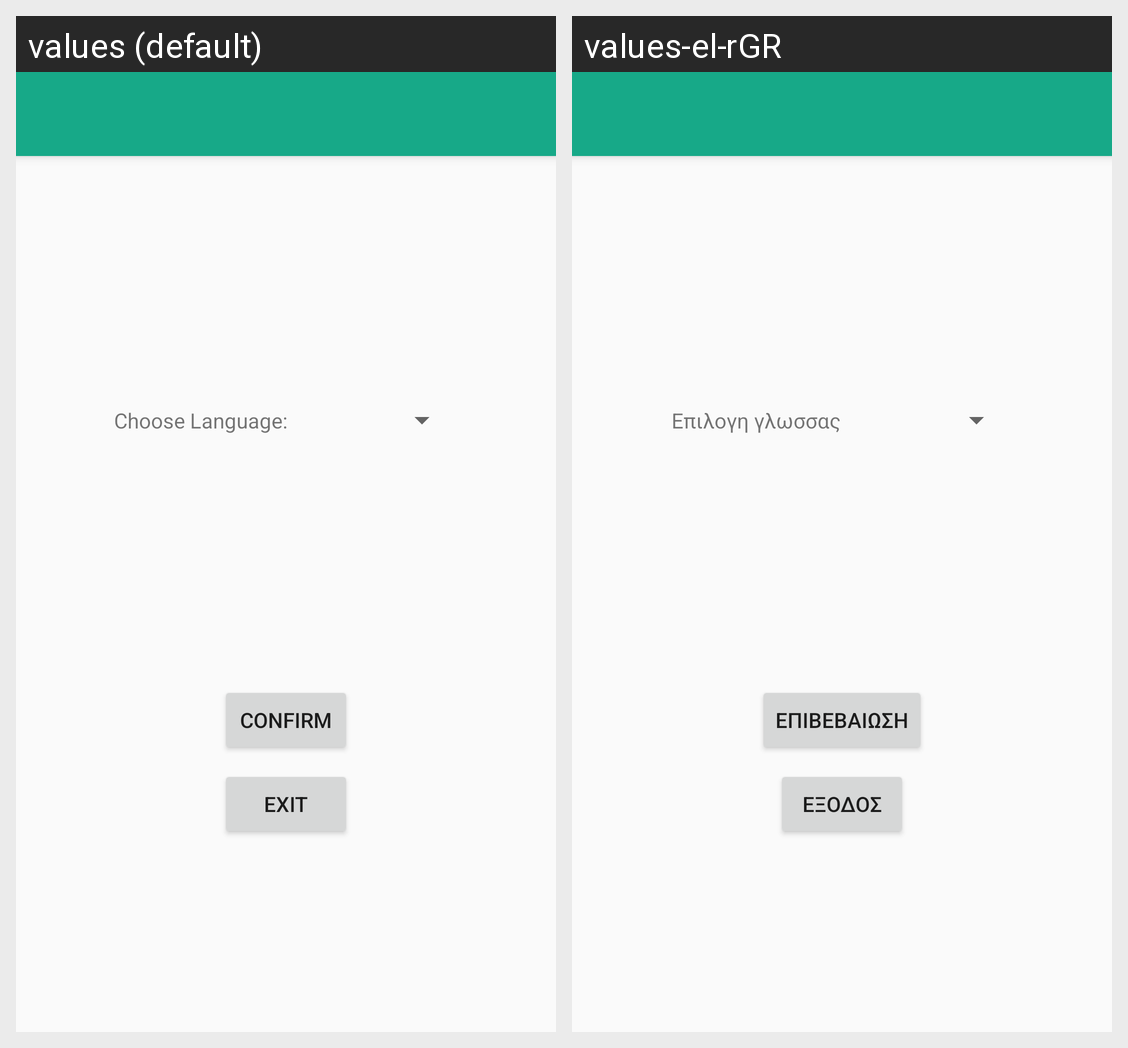

Locale-by-locale string values for the Android screen shown in this grid:
Android screen res/layout/activity_options.xml rendered under 2 locales, left to right: values (default), values-el-rGR. Device: Nexus 5 (rendered at 1080×1920; each locale shown at half size, 540×960, under a caption strip naming it); theme AppTheme.
Strings drawn on this screen, with the default value and each locale's value (text and hints the layout hard-codes, and strings that could not be matched under every locale, appear in the picture but are not listed):

Exit
  values: Exit
  values-el-rGR: Εξοδος

Confirm
  values: Confirm
  values-el-rGR: Επιβεβαιωση

chooseLanguage
  values: Choose Language:
  values-el-rGR: Επιλογη γλωσσας
